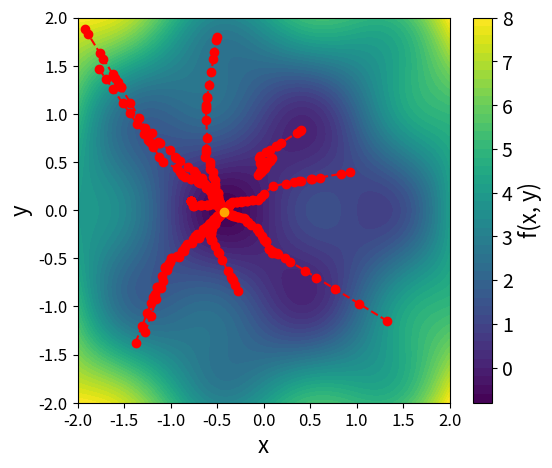

Generate this figure with matplotlib:
import numpy as np
import matplotlib.pyplot as plt


# Define a function with two parameters
def f(x, y):
    return np.sin(np.pi * x) * np.cos(np.pi * y) + (x**2 + y**2)


# Particle Swarm Optimization (PSO)
def particle_swarm_optimization(
    num_particles=10, max_iter=40, w=0.5 * 1e-1, c1=1.5 * 1e-1, c2=1.5 * 1e-1
):
    np.random.seed(42)  # For reproducibility
    particles = np.random.uniform(
        -2, 2, (num_particles, 2)
    )  # Initialize particle positions
    velocities = np.zeros_like(particles)  # Initialize velocities
    personal_best = particles.copy()
    personal_best_values = np.array([f(x, y) for x, y in particles])
    global_best = personal_best[np.argmin(personal_best_values)]
    global_best_value = np.min(personal_best_values)
    history = [particles.copy()]

    for _ in range(max_iter):
        for i in range(num_particles):
            r1, r2 = np.random.rand(), np.random.rand()
            velocities[i] = (
                w * velocities[i]
                + c1 * r1 * (personal_best[i] - particles[i])
                + c2 * r2 * (global_best - particles[i])
            )
            particles[i] += velocities[i]

            value = f(particles[i, 0], particles[i, 1])
            if value < personal_best_values[i]:
                personal_best[i] = particles[i]
                personal_best_values[i] = value

            if value < global_best_value:
                global_best = particles[i]
                global_best_value = value

        history.append(particles.copy())

    return history


# Run Particle Swarm Optimization
history = particle_swarm_optimization()

# Plot function landscape and swarm path
x_vals = np.linspace(-2, 2, 100)
y_vals = np.linspace(-2, 2, 100)
X, Y = np.meshgrid(x_vals, y_vals)
Z = f(X, Y)

plt.figure(figsize=(6, 5))
plt.contourf(X, Y, Z, levels=50, cmap="viridis")
cbar = plt.colorbar()
cbar.set_label("f(x, y)", fontsize=16)
cbar.ax.tick_params(labelsize=14)

# Find the indices of the minimum value
min_index = np.unravel_index(np.argmin(Z), Z.shape)
min_x = X[min_index]
min_y = Y[min_index]
min_value = Z[min_index]
print(f"Minimum value of f(x, y) is {min_value} at coordinates ({min_x}, {min_y})")

# Plot swarm path
for pn in range(len(history[0])):
    history_x = [history[i][pn][0] for i in range(len(history))]
    history_y = [history[i][pn][1] for i in range(len(history))]
    plt.plot(history_x, history_y, color="red", marker="o", linestyle="dashed")
plt.plot([min_x], [min_y], color="orange", marker="o")

plt.xticks(fontsize=12)
plt.yticks(fontsize=12)
plt.xlabel("x", fontsize=16)
plt.ylabel("y", fontsize=16)
# plt.legend()
# plt.title('Particle Swarm Optimization on f(x, y)')
plt.savefig("particle.pdf", bbox_inches="tight", transparent=True, pad_inches=0)
# plt.show()
